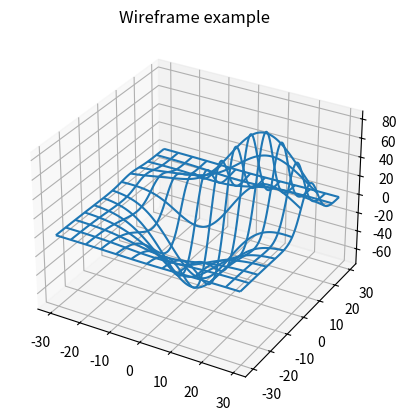

The matplotlib source for this figure:
from mpl_toolkits.mplot3d import axes3d
import matplotlib.pyplot as plt
import numpy as np

fig = plt.figure()
ax = fig.add_subplot(1,1,1, projection = '3d')

#Generates random data
x,y,z = axes3d.get_test_data(0.05)
ax.plot_wireframe(x,y,z,rstride=10,cstride=10)

ax.set_title('Wireframe example')


plt.show()
